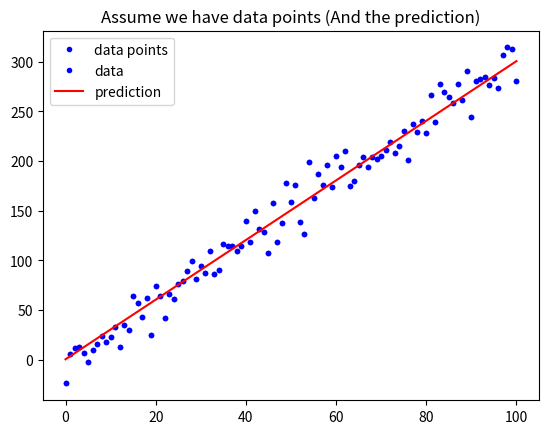

The matplotlib source for this figure:
# 載入基礎套件與代稱
import numpy as np
import matplotlib.pyplot as plt

def mean_absolute_error(y, yp):
    """
    計算 MAE
    Args:
        - y: 實際值
        - yp: 預測值
    Return:
        - mae: MAE
    """
    mae = MAE = sum(abs(y - yp)) / len(y)
    return mae

# 定義 mean_squared_error 這個函數, 計算並傳回 MSE
def mean_squared_error(y, yp):
    MSE= sum((y-yp)**2) /len(y)
    return MSE

# 與範例相同, 不另外解說
w = 3
b = 0.5
x_lin = np.linspace(0, 100, 101)
y = (x_lin + np.random.randn(101) * 5) * w + b

plt.plot(x_lin, y, 'b.', label = 'data points')
plt.title("Assume we have data points")
plt.legend(loc = 2)
plt.show()

# 與範例相同, 不另外解說
y_hat = x_lin * w + b
plt.plot(x_lin, y, 'b.', label = 'data')
plt.plot(x_lin, y_hat, 'r-', label = 'prediction')
plt.title("Assume we have data points (And the prediction)")
plt.legend(loc = 2)
plt.show()

# 執行 Function, 確認有沒有正常執行
MSE = mean_squared_error(y, y_hat)
MAE = mean_absolute_error(y, y_hat)
print("The Mean squared error is %.3f" % (MSE))
print("The Mean absolute error is %.3f" % (MAE))



#作業2
Ans='''
資料名稱：COVID-19 Open Research Dataset Challenge (CORD-19)
資料重要性原因：透過機器學習深度學習等方法，來增加跨國之醫療合作，已達到全球共同解決疫情之目的，實現醫療無國界。
資料來源： 美國白宮及各疫情研究機構共同成立研究小組
資料格式： json檔
解決方式：透過深度學習ＮＬＰ的方式，解讀各語言的醫療文獻，統整出有效的防疫策略
'''


#作業3
Ans3='''
核心問題：如何提升業績？
假設：每車平均營收不變的情況下，司機人數上升，故其業績會提升
(1)車隊優良司機人數：車隊需要不斷擴大，提高其市佔率，但其司機品質必須嚴格把關，才不會因為某些司機的惡行，造成整體車隊名聲敗壞。
但必須有相關評比確定司機開車時的態度、品行等等，並透過顧客評價：透過顧客評價去篩選司機品質，若司機評分太低則要訓練或解僱
(2)新客戶增加
(3)回客率：app使用者重複使用該app叫車的比率，以確保不是因為新戶優惠而使用

資料來源： 顧客及司機都須使用app
即可在資料庫做數據分析






'''